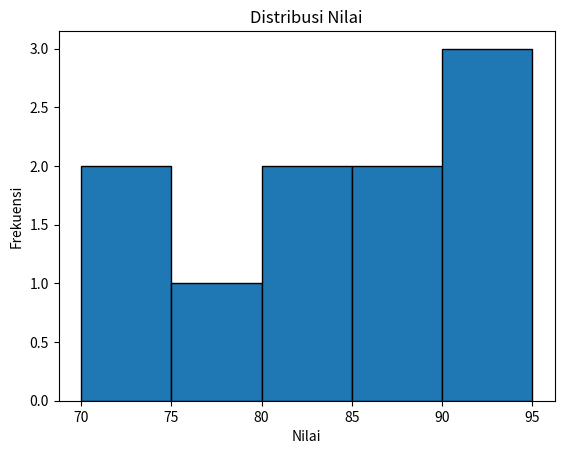
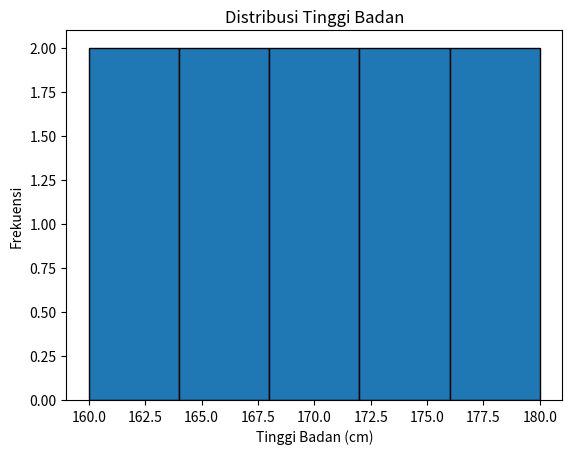

These charts were generated, in order, by the following Python code:
import pandas as pd
import matplotlib.pyplot as plt

# Data
data = {
    'Nilai': [80, 70, 90, 85, 75, 95, 80, 70, 85, 90],
    'Tinggi Badan': [165, 170, 175, 160, 180, 165, 170, 175, 160, 180]
}
df = pd.DataFrame(data)

# Histogram Nilai menggunakan Pandas
df['Nilai'].plot(kind='hist', bins=5, edgecolor='black', title="Distribusi Nilai")
plt.xlabel('Nilai')
plt.ylabel('Frekuensi')
plt.show()

# Histogram Tinggi Badan menggunakan Pandas
df['Tinggi Badan'].plot(kind='hist', bins=5, edgecolor='black', title="Distribusi Tinggi Badan")
plt.xlabel('Tinggi Badan (cm)')
plt.ylabel('Frekuensi')
plt.show()
